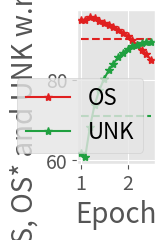

Here is the Python script that generated this plot: (Note: this script raises an exception after producing the figure.)
import numpy as np
import matplotlib.pyplot as plt


dt = [[94.7, 98.0, 61.7],
      [94.9, 98.3, 60.9],
      [95.6, 98.3, 68.3],
      [95.3, 97.5, 73.8],
      [94.6, 96.3, 77.4],
      [94.0, 95.3, 80.2],
      [93.5, 94.6, 82.3],
      [93.0, 93.9, 84.0],
      [92.3, 93.0, 85.5],
      [91.6, 92.0, 86.6],
      [90.8, 91.1, 87.6],
      [89.8, 89.9, 88.4],
      [88.6, 88.6, 88.7],
      [87.4, 87.3, 89.0],
      [86.3, 86.0, 89.3],
      [84.9, 84.5, 89.4]]

dt2 = [[90.1, 92.0, 71.1],
       [90.1, 92.0, 71.1],
       [90.1, 92.0, 71.1],
       [90.1, 92.0, 71.1],
       [90.1, 92.0, 71.1],
       [90.1, 92.0, 71.1],
       [90.1, 92.0, 71.1],
       [90.1, 92.0, 71.1],
       [90.1, 92.0, 71.1],
       [90.1, 92.0, 71.1],
       [90.1, 92.0, 71.1],
       [90.1, 92.0, 71.1],
       [90.1, 92.0, 71.1],
       [90.1, 92.0, 71.1],
       [90.1, 92.0, 71.1],
       [90.1, 92.0, 71.1]]

dt = np.array(dt)
dt2 = np.array(dt2)
my_color = np.array([[224, 32, 32], [192, 48, 192], [32, 160, 64]])/255.0
my_line_width = 1.5
plt.style.use('ggplot')
ind = np.arange(1, 2.6, 0.1)
label = ['OS', 'OS*', 'UNK']
th = '2'


if __name__ == '__main__':
    ax_all = []
    # ind = np.arange(len(dt))
    fig, ax = plt.subplots(figsize=(1, 2))
    # ax
    for dt_i in [0, 2]:
    # for dt_i in range(len(dt[0])):
        ax_tmp, = ax.plot(ind, dt[:, dt_i], '-', marker='*', color=my_color[dt_i, :], linewidth=my_line_width, label=label[dt_i])
        ax_all.append(ax_tmp)
        ax_tmp2, = ax.plot(ind, dt2[:, dt_i], '--', color=my_color[dt_i, :], linewidth=my_line_width)
    ax.legend(handles=ax_all, fontsize=16, loc='lower right')
    # ax.set_ylim(0, 1)
    ax.set_xlabel('Epoch', fontsize=20)
    ax.set_ylabel('OS, OS* and UNK w.r.t A->D', fontsize=20)
    ax.tick_params(labelsize=14)
    plt.show()
    fig.savefig('/home/<user>/zhong/OSBP/Office_31/analysis/para_alpha_ad.png', bbox_inches='tight', dpi=256)
